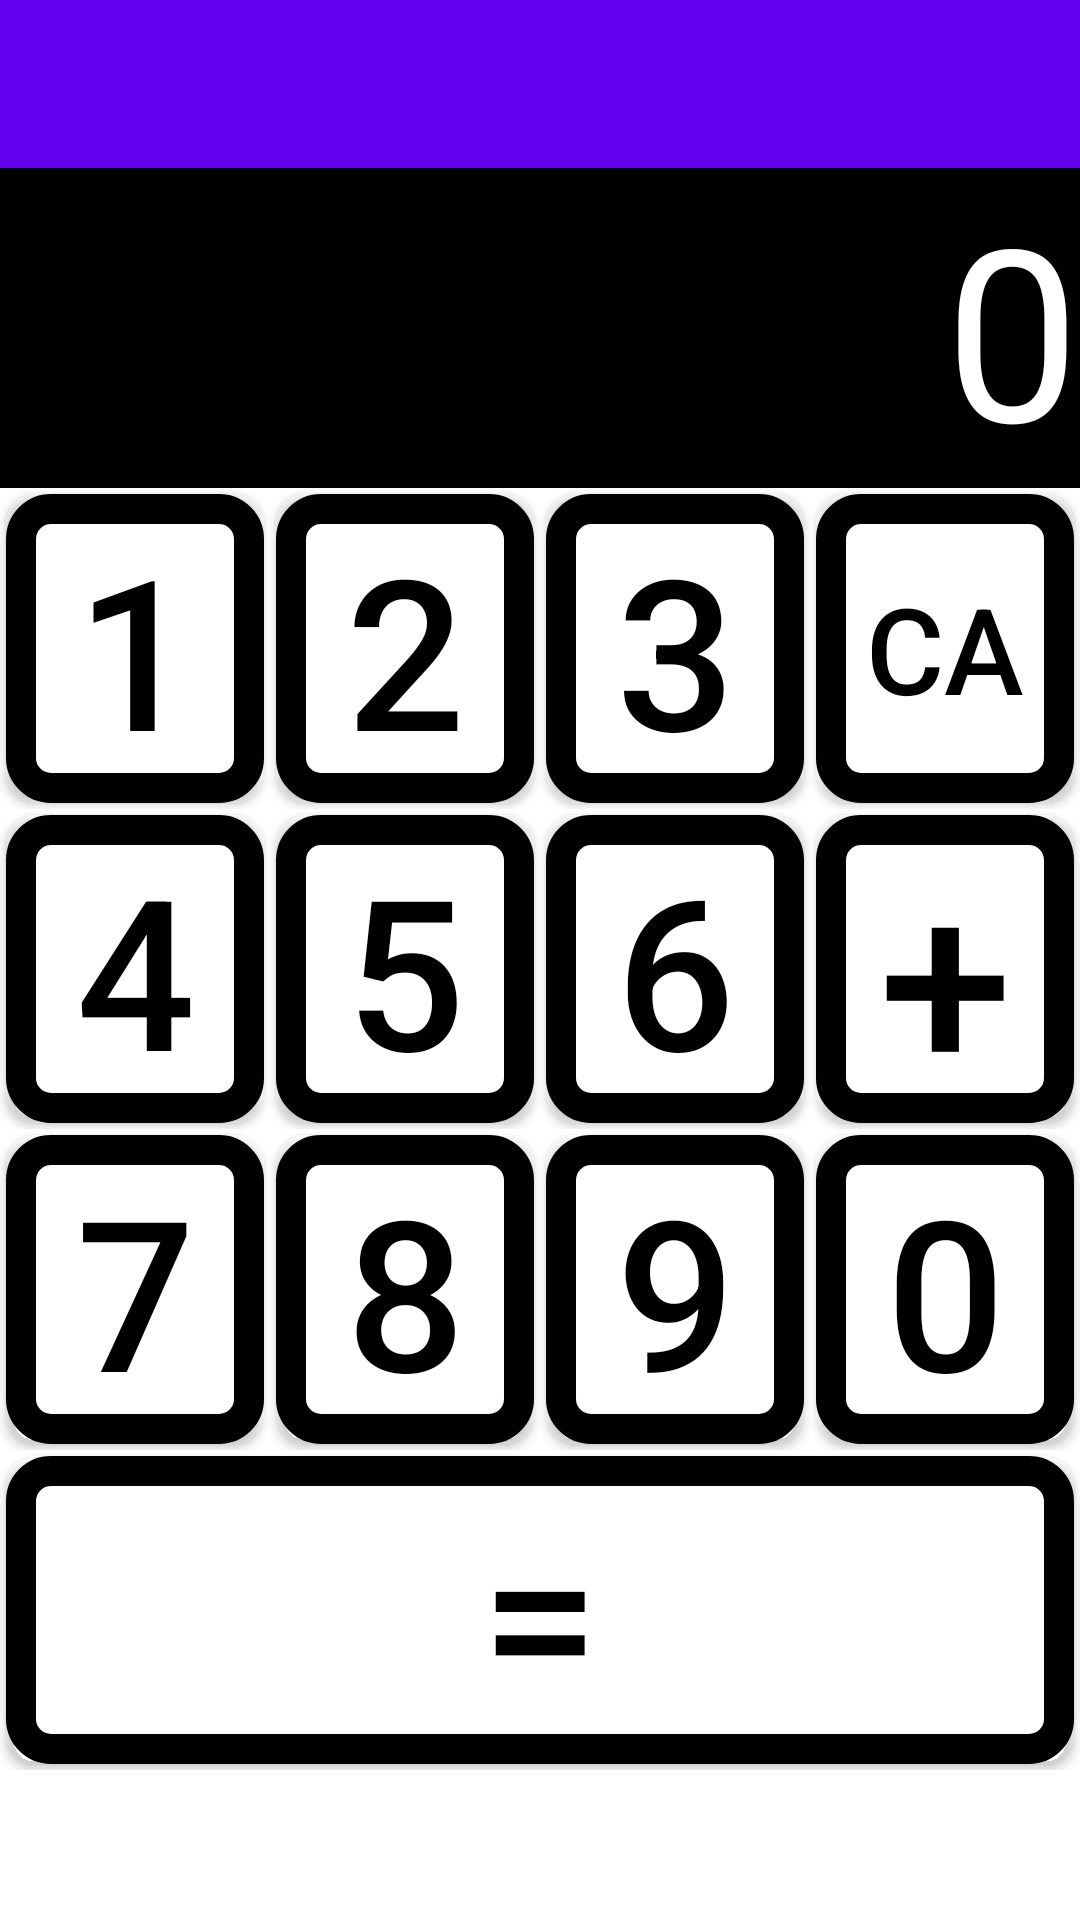

Produce the Android XML layout that renders to this screen, including the resource entries it uses.
<!-- AndroidManifest.xml: application theme Theme.StartKotlin -->
<!-- res/layout/activity_android_hw1.xml -->
<?xml version="1.0" encoding="utf-8"?>
<androidx.constraintlayout.widget.ConstraintLayout xmlns:android="http://schemas.android.com/apk/res/android"
    xmlns:app="http://schemas.android.com/apk/res-auto"
    xmlns:tools="http://schemas.android.com/tools"
    android:id="@+id/main"
    android:layout_width="match_parent"
    android:layout_height="match_parent"
    tools:context=".android_hw1">
    <com.google.android.material.appbar.AppBarLayout
        android:id="@+id/appbar"
        app:layout_constraintTop_toTopOf="parent"
        app:layout_constraintStart_toStartOf="parent"
        android:layout_width="match_parent"
        android:layout_height="wrap_content">
        <androidx.appcompat.widget.Toolbar
            android:layout_width="match_parent"
            android:layout_height="wrap_content"/>
    </com.google.android.material.appbar.AppBarLayout>
    <TextView
        android:id="@+id/display"
        android:layout_width="match_parent"
        android:layout_height="0dp"
        android:background="@color/black"
        android:textColor="@color/white"
        android:textSize="70sp"
        android:text="0"
        android:autoSizeTextType="uniform"
        android:textAlignment="textEnd"
        android:gravity="bottom"
        app:layout_constraintStart_toStartOf="parent"
        app:layout_constraintVertical_weight="1"
        app:layout_constraintBottom_toTopOf="@id/layer1"
        app:layout_constraintTop_toBottomOf="@id/appbar"
        tools:ignore="RtlCompat" />
    <LinearLayout
        android:id="@+id/layer1"
        android:layout_width="match_parent"
        android:layout_height="0dp"
        app:layout_constraintTop_toBottomOf="@id/display"
        app:layout_constraintBottom_toTopOf="@id/layer2"
        app:layout_constraintStart_toStartOf="parent"
        app:layout_constraintVertical_weight="1"
        android:orientation="horizontal">
        <androidx.appcompat.widget.AppCompatButton
            android:id="@+id/num1"
            android:text="1"
            android:textSize="70sp"
            android:textColor="@color/black"
            android:background="@drawable/hw1_button_background"
            android:layout_margin="2dp"
            android:layout_width="0dp"
            android:layout_height="match_parent"
            android:layout_weight="1"/>
        <androidx.appcompat.widget.AppCompatButton
            android:id="@+id/num2"
            android:text="2"
            android:textSize="70sp"
            android:textColor="@color/black"
            android:background="@drawable/hw1_button_background"
            android:layout_margin="2dp"
            android:layout_width="0dp"
            android:layout_height="match_parent"
            android:layout_weight="1"/>
        <androidx.appcompat.widget.AppCompatButton
            android:id="@+id/num3"
            android:text="3"
            android:textSize="70sp"
            android:textColor="@color/black"
            android:background="@drawable/hw1_button_background"
            android:layout_margin="2dp"
            android:layout_width="0dp"
            android:layout_height="match_parent"
            android:layout_weight="1"/>
        <androidx.appcompat.widget.AppCompatButton
            android:id="@+id/clear"
            android:text="CA"
            android:textSize="40sp"
            android:textColor="@color/black"
            android:background="@drawable/hw1_button_background"
            android:layout_margin="2dp"
            android:layout_width="0dp"
            android:layout_height="match_parent"
            android:layout_weight="1"/>
    </LinearLayout>
    <LinearLayout
        android:id="@+id/layer2"
        android:layout_width="match_parent"
        android:layout_height="0dp"
        app:layout_constraintTop_toBottomOf="@id/layer1"
        app:layout_constraintBottom_toTopOf="@id/layer3"
        app:layout_constraintStart_toStartOf="parent"
        app:layout_constraintVertical_weight="1"
        android:orientation="horizontal">
        <androidx.appcompat.widget.AppCompatButton
            android:id="@+id/num4"
            android:text="4"
            android:textSize="70sp"
            android:textColor="@color/black"
            android:background="@drawable/hw1_button_background"
            android:layout_margin="2dp"
            android:layout_width="0dp"
            android:layout_height="match_parent"
            android:layout_weight="1"/>
        <androidx.appcompat.widget.AppCompatButton
            android:id="@+id/num5"
            android:text="5"
            android:textSize="70sp"
            android:textColor="@color/black"
            android:background="@drawable/hw1_button_background"
            android:layout_margin="2dp"
            android:layout_width="0dp"
            android:layout_height="match_parent"
            android:layout_weight="1"/>
        <androidx.appcompat.widget.AppCompatButton
            android:id="@+id/num6"
            android:text="6"
            android:textSize="70sp"
            android:textColor="@color/black"
            android:background="@drawable/hw1_button_background"
            android:layout_margin="2dp"
            android:layout_width="0dp"
            android:layout_height="match_parent"
            android:layout_weight="1"/>
        <androidx.appcompat.widget.AppCompatButton
            android:id="@+id/plus"
            android:text="+"
            android:textSize="80sp"
            android:textColor="@color/black"
            android:background="@drawable/hw1_button_background"
            android:layout_margin="2dp"
            android:layout_width="0dp"
            android:layout_height="match_parent"
            android:layout_weight="1"/>
    </LinearLayout>
    <LinearLayout
        android:id="@+id/layer3"
        android:layout_width="match_parent"
        android:layout_height="0dp"
        app:layout_constraintTop_toBottomOf="@id/layer2"
        app:layout_constraintBottom_toTopOf="@id/layer4"
        app:layout_constraintStart_toStartOf="parent"
        app:layout_constraintVertical_weight="1"
        android:orientation="horizontal">
        <androidx.appcompat.widget.AppCompatButton
            android:id="@+id/num7"
            android:text="7"
            android:textSize="70sp"
            android:textColor="@color/black"
            android:background="@drawable/hw1_button_background"
            android:layout_margin="2dp"
            android:layout_width="0dp"
            android:layout_height="match_parent"
            android:layout_weight="1"/>
        <androidx.appcompat.widget.AppCompatButton
            android:id="@+id/num8"
            android:text="8"
            android:textSize="70sp"
            android:textColor="@color/black"
            android:background="@drawable/hw1_button_background"
            android:layout_margin="2dp"
            android:layout_width="0dp"
            android:layout_height="match_parent"
            android:layout_weight="1"/>
        <androidx.appcompat.widget.AppCompatButton
            android:id="@+id/num9"
            android:text="9"
            android:textSize="70sp"
            android:textColor="@color/black"
            android:background="@drawable/hw1_button_background"
            android:layout_margin="2dp"
            android:layout_width="0dp"
            android:layout_height="match_parent"
            android:layout_weight="1"/>
        <androidx.appcompat.widget.AppCompatButton
            android:id="@+id/num0"
            android:text="0"
            android:textSize="70sp"
            android:textColor="@color/black"
            android:background="@drawable/hw1_button_background"
            android:layout_margin="2dp"
            android:layout_width="0dp"
            android:layout_height="match_parent"
            android:layout_weight="1"/>
    </LinearLayout>
    <LinearLayout
        android:id="@+id/layer4"
        android:layout_width="match_parent"
        android:layout_height="0dp"
        android:layout_marginBottom="50dp"
        app:layout_constraintTop_toBottomOf="@id/layer3"
        app:layout_constraintBottom_toBottomOf="parent"
        app:layout_constraintStart_toStartOf="parent"
        app:layout_constraintVertical_weight="1"
        android:orientation="horizontal">
        <androidx.appcompat.widget.AppCompatButton
            android:id="@+id/calculate"
            android:text="="
            android:textSize="70sp"
            android:textColor="@color/black"
            android:background="@drawable/hw1_button_background"
            android:layout_margin="2dp"
            android:layout_width="0dp"
            android:layout_height="match_parent"
            android:layout_weight="1"/>
    </LinearLayout>

</androidx.constraintlayout.widget.ConstraintLayout>
<!-- resources referenced by this layout -->
<resources>
  <color name="black">#FF000000</color>
  <color name="white">#FFFFFFFF</color>
  <!-- drawable hw1_button_background (drawable) -->
  <?xml version="1.0" encoding="utf-8"?>
  <shape
      xmlns:android="http://schemas.android.com/apk/res/android"
      android:shape="rectangle">
      <solid android:color="@color/white" />
      <stroke
          android:color="@color/black"
          android:width="10dp"/>
      <corners android:radius="10dp"/>
  </shape>
  <style name="Theme.StartKotlin" parent="Theme.MaterialComponents.DayNight.DarkActionBar">
          
          <item name="colorPrimary">@color/purple_500</item>
          <item name="colorPrimaryVariant">@color/purple_700</item>
          <item name="colorOnPrimary">@color/white</item>
          
          <item name="colorSecondary">@color/teal_200</item>
          <item name="colorSecondaryVariant">@color/teal_700</item>
          <item name="colorOnSecondary">@color/black</item>
          
          <item name="android:statusBarColor">?attr/colorPrimaryVariant</item>
          
      </style>
  <color name="purple_500">#FF6200EE</color>
  <color name="purple_700">#FF3700B3</color>
  <color name="teal_200">#FF03DAC5</color>
  <color name="teal_700">#FF018786</color>
</resources>
